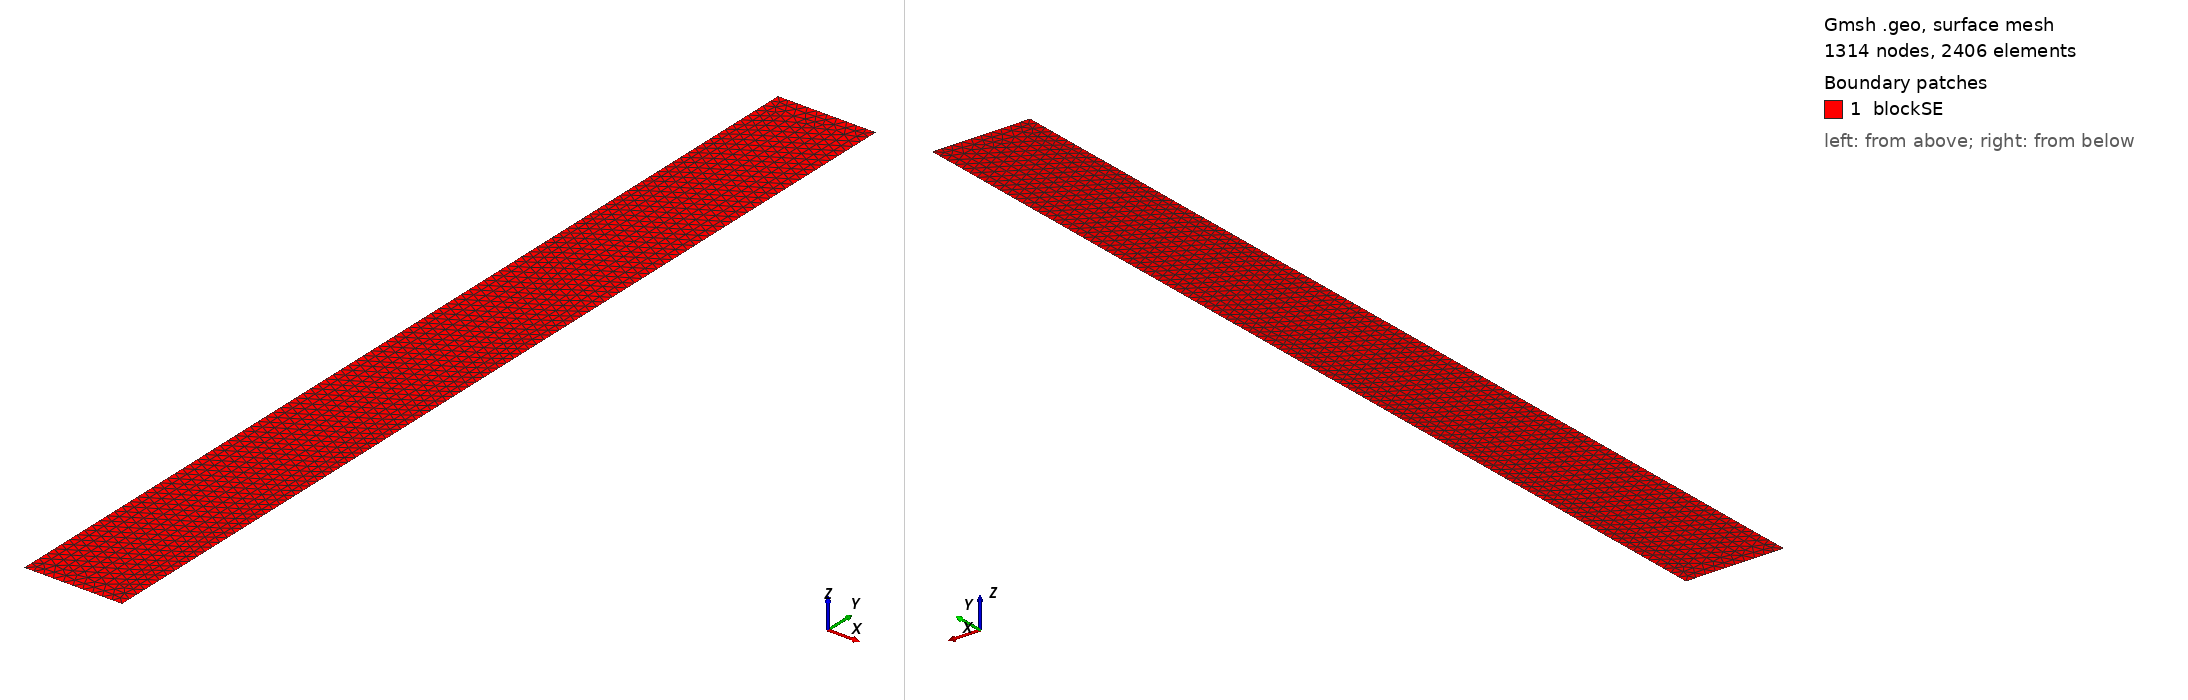

Gmsh geometry script, surface-meshed: 1314 nodes, 2406 surface elements. Boundary patches (legend numbers): 1 blockSE. Left view from above one corner, right view from below the opposite corner. Legend entries are the model's physical surfaces. The drawing asked Gmsh for element sizes between 1% and 20% of the model's largest extent; the script's own settings can give other sizes.

=== mdl.geo (drawn) ===
/// Build a 2D model with micro-electrode

// Parameters
hSE  = 100.0;  // thickness of the SE, in unit um
wSE  = 10.0;  // width of the SE, in unit um
mSE  = 0.5;  // mesh characteristic length for SE out boundaries
mAnd = 0.05;  // mesh characteristic length for micro-probe

//**** Create points **/
// Create points for the boundary
Point(1) = {0, 0, 0, mSE};            Point(2) = {wSE, 0, 0, mSE};
Point(3) = {wSE, hSE, 0, mAnd};       Point(4) = {0, hSE, 0, mAnd}; 

//***** Create lines **/
// Creat lines for the boundary
Line(1)   = {1, 2};     Line(2)   = {2, 3};
Line(3)   = {3, 4};     Line(4)   = {4, 1};

//*** Create loops from lines **/
Curve Loop(5) = {1:4};   // Outer boundary

//*** Create blocks from lines **/
Plane Surface(1) = {5}; // creat block SE

//*** Physical names **/
Physical Curve("SE_ctd")     = {1};
Physical Curve("SE_rgt")     = {2};
Physical Curve("SE_and")     = {3};
Physical Curve("SE_lft")     = {4};
Physical Surface("blockSE")  = {1};
